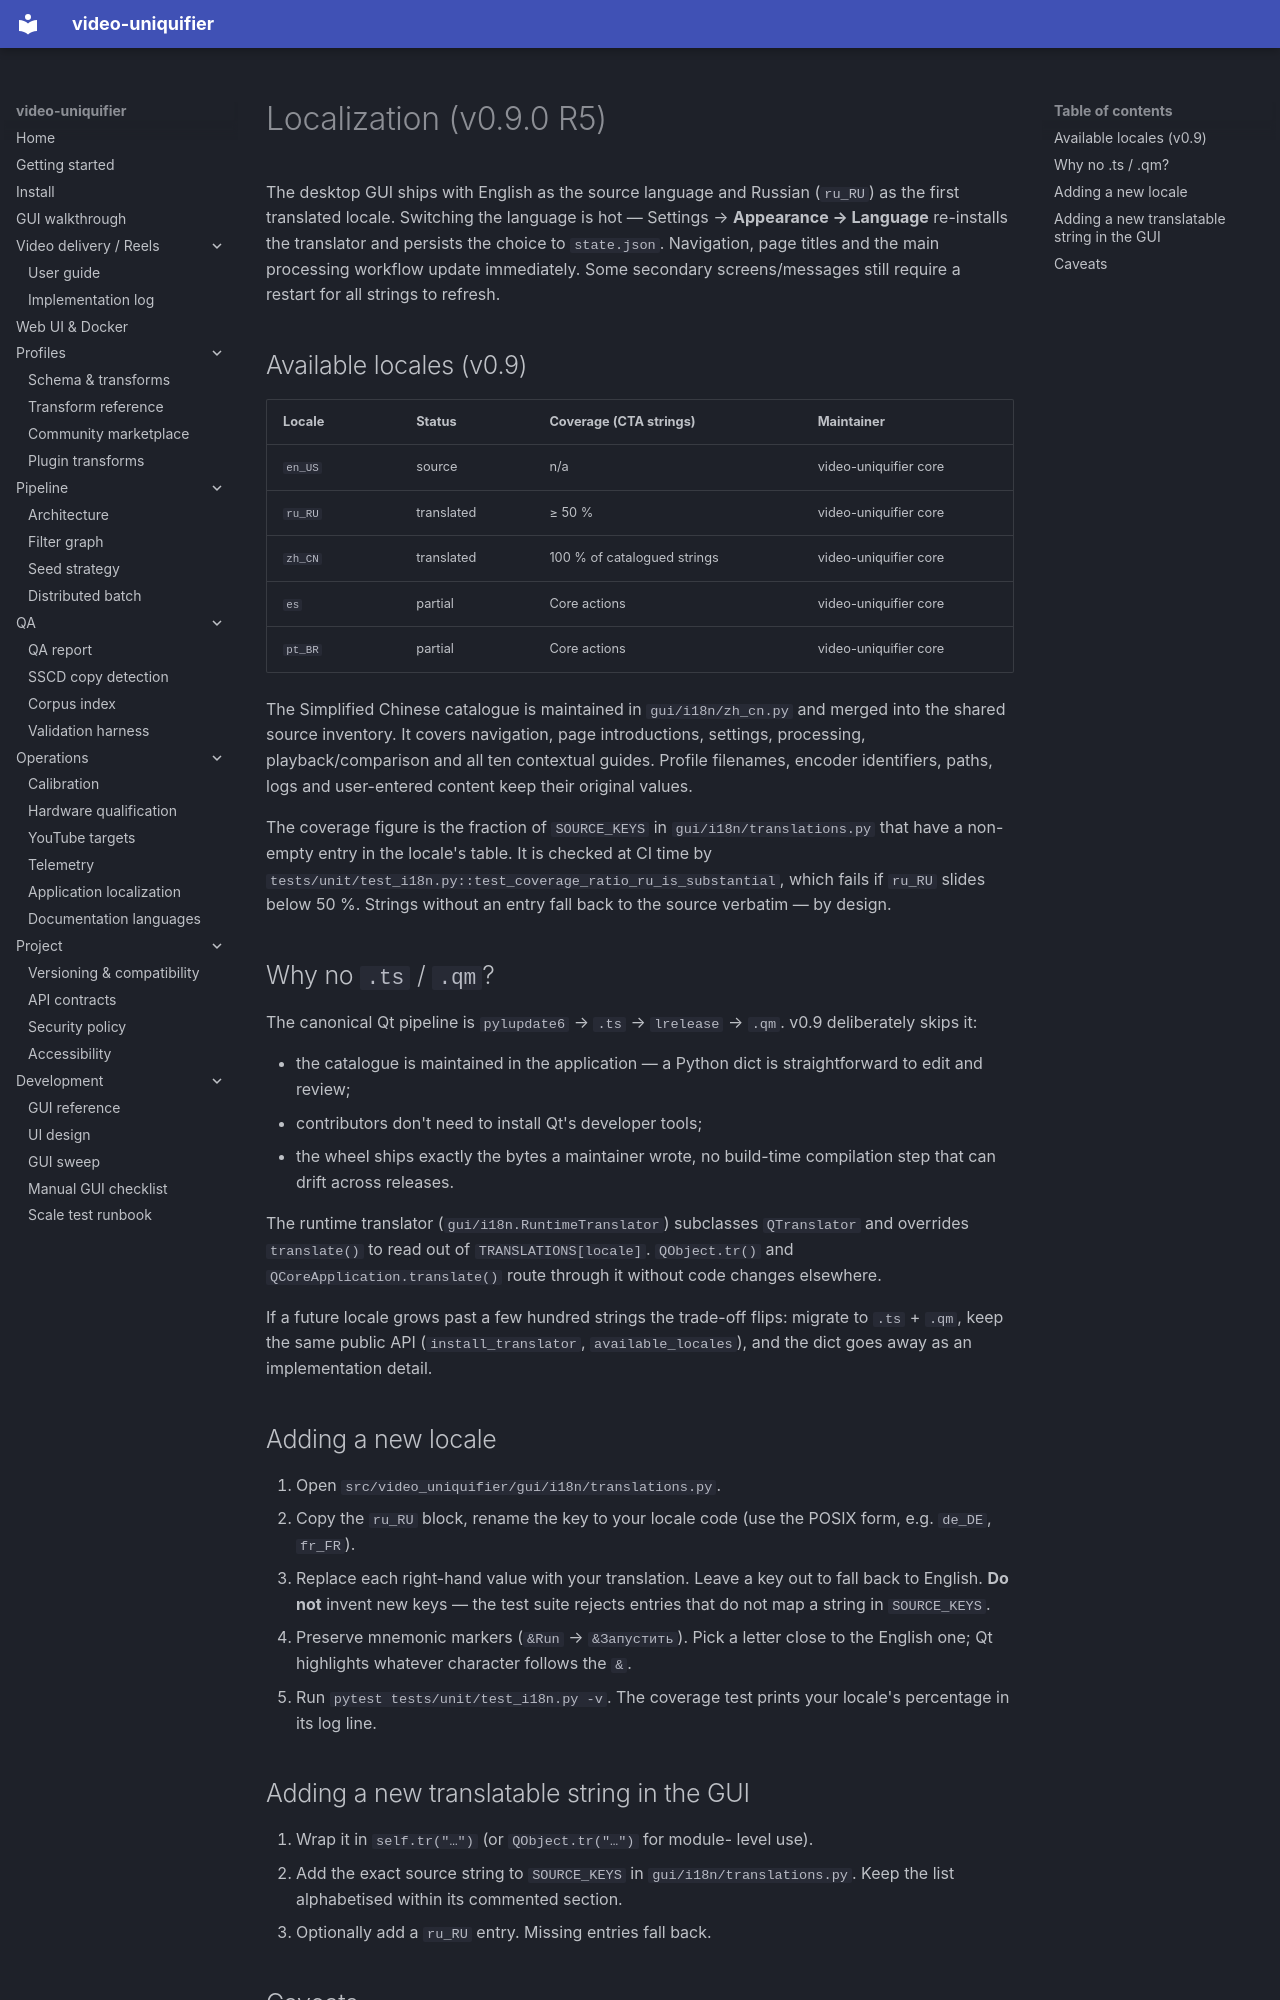

repository: Hostlife22/video-uniquifier · page: en/i18n/index.html · generator: mkdocs

# Localization (v0.9.0 R5)

The desktop GUI ships with English as the source language and Russian (`ru_RU`) as the first translated locale. Switching the language is hot — Settings → **Appearance → Language** re-installs the translator and persists the choice to `state.json`. Navigation, page titles and the main processing workflow update immediately. Some secondary screens/messages still require a restart for all strings to refresh.

## Available locales (v0.9)

| Locale  | Status     | Coverage (CTA strings) | Maintainer       |
|---------|------------|------------------------|------------------|
| `en_US` | source     | n/a                    | video-uniquifier core |
| `ru_RU` | translated | ≥ 50 %                 | video-uniquifier core |
| `zh_CN` | translated | 100 % of catalogued strings | video-uniquifier core |
| `es` | partial | Core actions | video-uniquifier core |
| `pt_BR` | partial | Core actions | video-uniquifier core |

The Simplified Chinese catalogue is maintained in `gui/i18n/zh_cn.py` and merged into the shared source inventory. It covers navigation, page introductions, settings, processing, playback/comparison and all ten contextual guides. Profile filenames, encoder identifiers, paths, logs and user-entered content keep their original values.

The coverage figure is the fraction of `SOURCE_KEYS` in
`gui/i18n/translations.py` that have a non-empty entry in the locale's table. It is checked at CI time by
`tests/unit/test_i18n.py::test_coverage_ratio_ru_is_substantial`, which fails if `ru_RU` slides below 50 %. Strings without an entry fall back to the source verbatim — by design.

## Why no `.ts` / `.qm`?

The canonical Qt pipeline is `pylupdate6` → `.ts` → `lrelease` → `.qm`. v0.9 deliberately skips it:

* the catalogue is maintained in the application — a Python dict is straightforward to edit and review;
* contributors don't need to install Qt's developer tools;
* the wheel ships exactly the bytes a maintainer wrote, no build-time compilation step that can drift across releases.

The runtime translator (`gui/i18n.RuntimeTranslator`) subclasses
`QTranslator` and overrides `translate()` to read out of
`TRANSLATIONS[locale]`. `QObject.tr()` and
`QCoreApplication.translate()` route through it without code changes elsewhere.

If a future locale grows past a few hundred strings the trade-off flips: migrate to `.ts` + `.qm`, keep the same public API (`install_translator`, `available_locales`), and the dict goes away as an implementation detail.

## Adding a new locale

1. Open `src/video_uniquifier/gui/i18n/translations.py`.
2. Copy the `ru_RU` block, rename the key to your locale code (use the POSIX form, e.g. `de_DE`, `fr_FR`).
3. Replace each right-hand value with your translation. Leave a key out to fall back to English. **Do not** invent new keys — the test suite rejects entries that do not map a string in
   `SOURCE_KEYS`.
4. Preserve mnemonic markers (`&Run` → `&Запустить`). Pick a letter close to the English one; Qt highlights whatever character follows the `&`.
5. Run `pytest tests/unit/test_i18n.py -v`. The coverage test prints your locale's percentage in its log line.

## Adding a new translatable string in the GUI

1. Wrap it in `self.tr("…")` (or `QObject.tr("…")` for module- level use).
2. Add the exact source string to `SOURCE_KEYS` in
   `gui/i18n/translations.py`. Keep the list alphabetised within its commented section.
3. Optionally add a `ru_RU` entry. Missing entries fall back.
